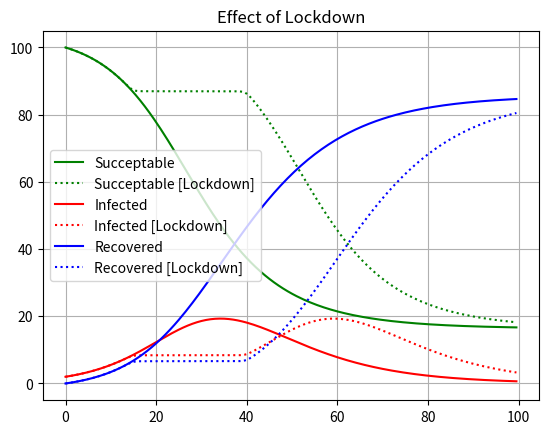

The matplotlib source for this figure:
import sys
import numpy as np
import matplotlib.pyplot as plt

def deriv(y, t, N, beta, gamma):
    S, I, R = y
    dSdt = -beta * S * I / N
    dIdt = beta * S * I / N - gamma * I
    dRdt = gamma * I
    return dSdt, dIdt, dRdt


def lockdown (t, t_start, t_end, dt):

    a = (t-t_start)/dt     
    b = (t-t_end)/dt     
    y = - np.tanh(a) + np.tanh(b)
    return y/2 + 1.0 


def lockdown_exp (mu,sigma,x):
    z = (x-mu)/sigma 
    coeff = (1.0/np.sqrt(2.0*np.pi*sigma*sigma)) 
    return 1.0 - coeff * np.exp (-z*z/2.0)   


if __name__ == "__main__":


    t = np.arange(0,100,0.5)
    l = lockdown (t, 15, 40, 1)

    #l = lockdown_exp (20.0,8.0,t)

    
    #plt.plot(t,l)
    #plt.show() 
    
    #sys.exit()

    beta, gamma  = 2.1, 0.1
 
    N = 1000 
    St = [100]
    It = [2.0]
    Rt = [0.0]  
    dt = 0.5  

    Stl = [100]
    Itl = [2.0]
    Rtl = [0.0]


    for i in range (1, len(t)):
       lkd=l[i]
       #beta *= lkd
       y = St[i-1], It[i-1], Rt[i-1] 
       dSdt, dIdt, dRdt = deriv(y, t, N, beta, gamma)
       St.append (St[i-1] + dSdt * dt)          
       It.append (It[i-1] + dIdt * dt)          
       Rt.append (Rt[i-1] + dRdt * dt )          
       
       y = Stl[i-1], Itl[i-1], Rtl[i-1]
       dSdt, dIdt, dRdt = deriv(y, t, N, beta, gamma)
       Stl.append (Stl[i-1] + lkd * dSdt * dt)
       Itl.append (Itl[i-1] + lkd * dIdt * dt)
       Rtl.append (Rtl[i-1] + lkd * dRdt * dt ) 
 
      
    plt.plot(t, St,'g',label='Succeptable')
    plt.plot(t, Stl,'g:',label='Succeptable [Lockdown]')
    plt.plot(t, It,'r',label='Infected')
    plt.plot(t, Itl,'r:',label='Infected [Lockdown]')
    plt.plot(t, Rt,'b',label='Recovered')
    plt.plot(t, Rtl,'b:',label='Recovered [Lockdown]')
    plt.title("Effect of Lockdown")
    plt.grid()
    plt.legend()
    plt.show() 
